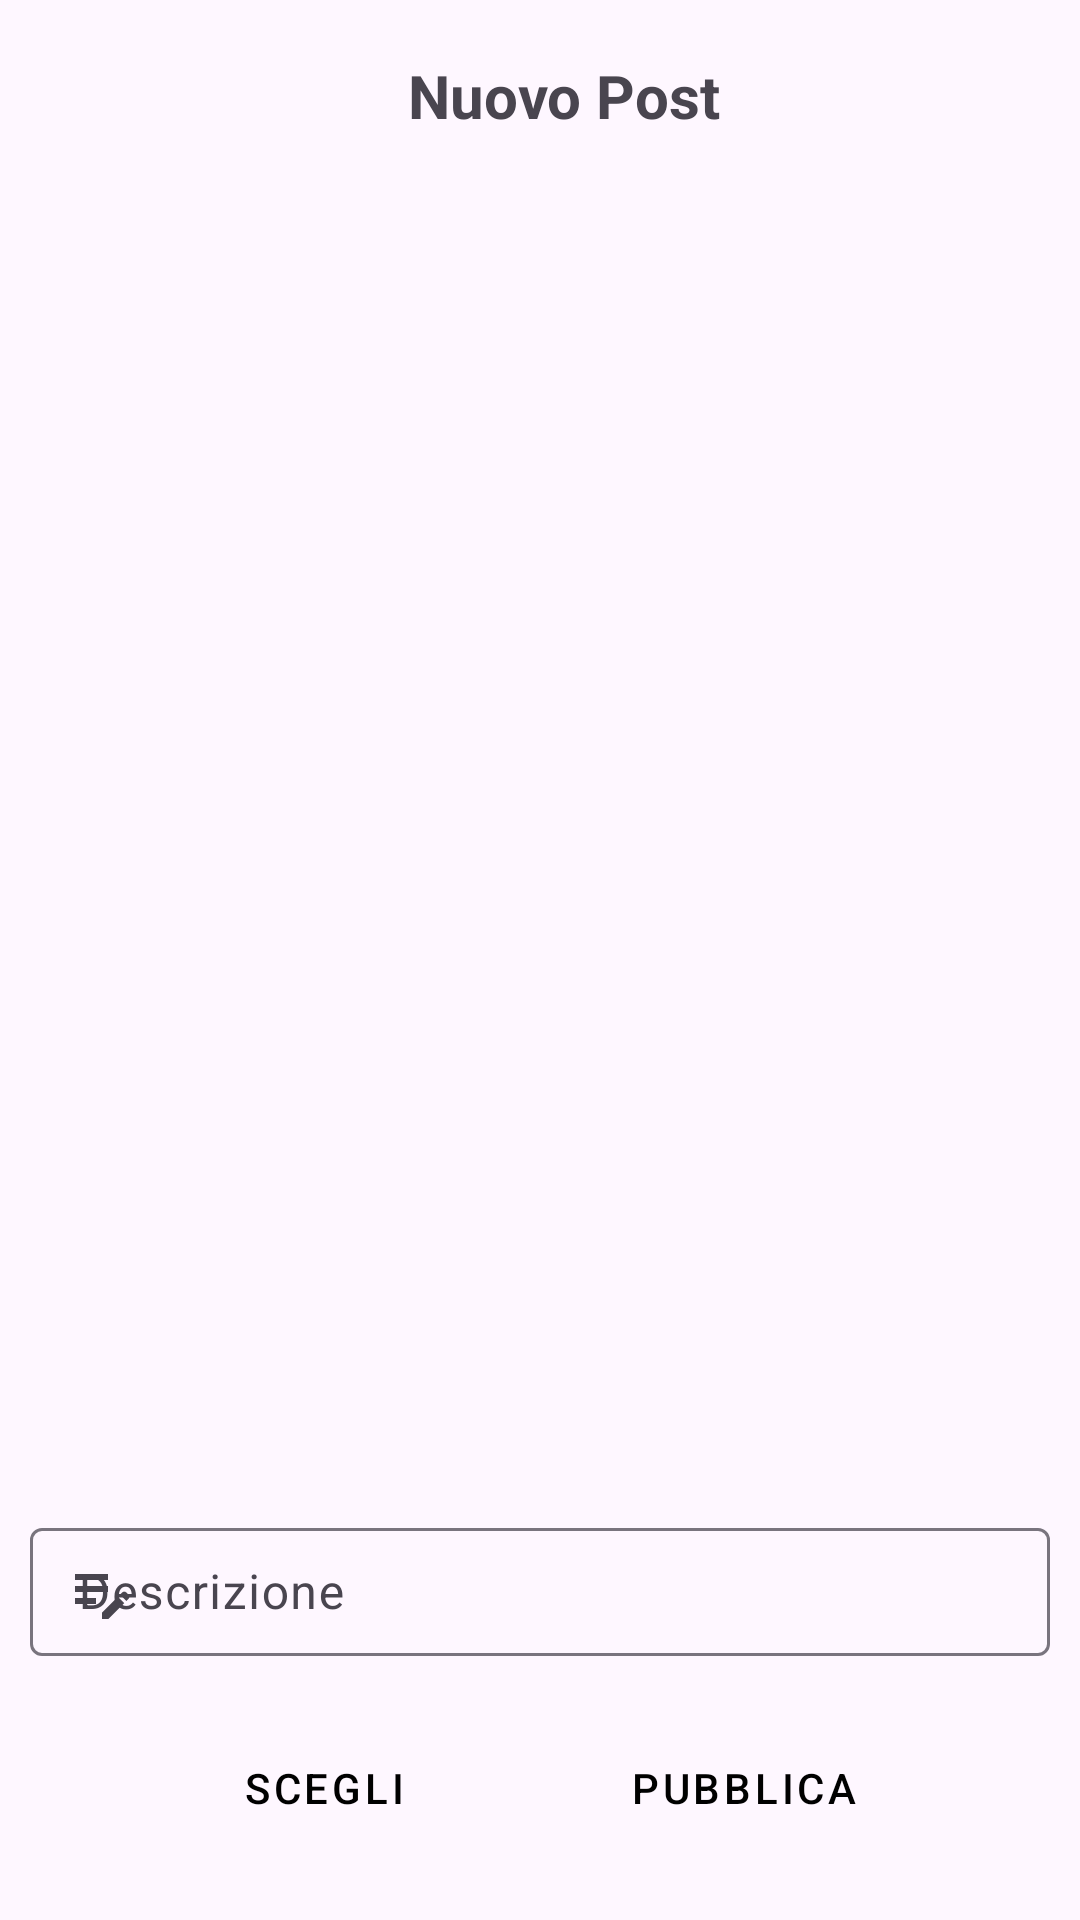

Android layout source for this screen:
<!-- AndroidManifest.xml: application theme Theme.PinPointMVVM -->
<!-- res/layout/fragment_post.xml -->
<RelativeLayout xmlns:android="http://schemas.android.com/apk/res/android"
    xmlns:app="http://schemas.android.com/apk/res-auto"
    xmlns:tools="http://schemas.android.com/tools"
    android:id="@+id/relativeLayout"
    android:layout_width="match_parent"
    android:layout_height="match_parent"
    android:orientation="vertical"
    tools:context=".view.fragments.PostFragment">

    <com.google.android.material.appbar.AppBarLayout
        android:id="@+id/app_bar_layout_post"
        android:layout_width="match_parent"
        android:layout_height="wrap_content">

        <androidx.appcompat.widget.Toolbar
            android:layout_width="match_parent"
            android:layout_height="wrap_content">

            <RelativeLayout
                android:layout_width="match_parent"
                android:layout_height="wrap_content">

                <TextView
                    android:id="@+id/new_post_title"
                    android:layout_width="wrap_content"
                    android:layout_height="wrap_content"
                    android:layout_centerInParent="true"
                    android:maxLines="1"
                    android:text="@string/nuovo_post"
                    android:textSize="20sp"
                    android:textStyle="bold" />

            </RelativeLayout>
        </androidx.appcompat.widget.Toolbar>
    </com.google.android.material.appbar.AppBarLayout>

    <ImageView
        android:layout_marginTop="20dp"
        android:layout_below="@+id/app_bar_layout_post"
        android:id="@+id/imageview_post"
        android:layout_width="match_parent"
        android:layout_height="400dp"
        android:contentDescription="@string/anteprima_dell_immagine_selezionata"
        android:src="@drawable/ic_photo_light" />

    <com.google.android.material.textfield.TextInputLayout
        android:layout_below="@+id/imageview_post"
        android:layout_above="@+id/linear_layout"
        android:id="@+id/edittext_descrizione"
        android:layout_width="match_parent"
        android:layout_height="wrap_content"
        android:layout_marginHorizontal="10dp"
        android:layout_marginTop="20dp"
        android:hint="@string/descrizione"
        app:counterEnabled="true"
        app:counterMaxLength="140"
        app:endIconMode="clear_text"
        app:startIconContentDescription="@string/content_description_end_icon"
        app:startIconDrawable="@drawable/ic_description">

        <com.google.android.material.textfield.TextInputEditText
            android:layout_width="match_parent"
            android:layout_height="wrap_content" />
    </com.google.android.material.textfield.TextInputLayout>

    <LinearLayout
        android:layout_alignParentBottom="true"

        android:id="@+id/linear_layout"
        android:layout_width="match_parent"
        android:layout_height="wrap_content"
        android:layout_margin="20dp"
        android:gravity="center"
        android:orientation="horizontal">

        <Button
            android:id="@+id/btn_sfoglia_galleria"
            style="@style/Widget.MaterialComponents.Button.Icon"
            android:layout_width="120dp"
            android:layout_height="wrap_content"
            android:layout_marginEnd="20dp"
            android:text="@string/scegli" />

        <Button
            android:id="@+id/btn_salva_immagine"
            style="@style/Widget.MaterialComponents.Button.Icon"
            android:layout_width="120dp"
            android:layout_height="wrap_content"
            android:text="@string/pubblica_immagine" />

    </LinearLayout>

</RelativeLayout>
<!-- resources referenced by this layout -->
<resources>
  <!-- drawable ic_description (drawable) -->
  <vector android:height="24dp" android:tint="#3E3D3D"
      android:viewportHeight="24" android:viewportWidth="24"
      android:width="24dp" xmlns:android="http://schemas.android.com/apk/res/android">
      <path android:fillColor="@android:color/white" android:pathData="M3,10h11v2H3V10zM3,8h11V6H3V8zM3,16h7v-2H3V16zM18.01,12.87l0.71,-0.71c0.39,-0.39 1.02,-0.39 1.41,0l0.71,0.71c0.39,0.39 0.39,1.02 0,1.41l-0.71,0.71L18.01,12.87zM17.3,13.58l-5.3,5.3V21h2.12l5.3,-5.3L17.3,13.58z"/>
  </vector>
  <string name="anteprima_dell_immagine_selezionata">Anteprima dell\'immagine selezionata</string>
  <string name="content_description_end_icon">Icona descrizione</string>
  <string name="descrizione">Descrizione</string>
  <string name="nuovo_post">Nuovo Post</string>
  <string name="pubblica_immagine">Pubblica</string>
  <string name="scegli">Scegli</string>
  <style name="Theme.PinPointMVVM" parent="Base.Theme.PinPointMVVM" />
  <style name="Base.Theme.PinPointMVVM" parent="Theme.Material3.DayNight.NoActionBar">
          <item name="colorPrimary">@color/primaryLight</item>
          <item name="colorPrimaryDark">@color/secondaryLight</item>
          <item name="colorAccent">@color/accentLight</item>
          <item name="colorOnPrimary">@color/black</item>
          <item name="android:editTextColor">@color/black</item>
      </style>
  <color name="primaryLight">#00CECB</color>
  <color name="secondaryLight">#F5E9CF</color>
  <color name="accentLight">#FF5E5B</color>
  <color name="black">#FF000000</color>
</resources>
